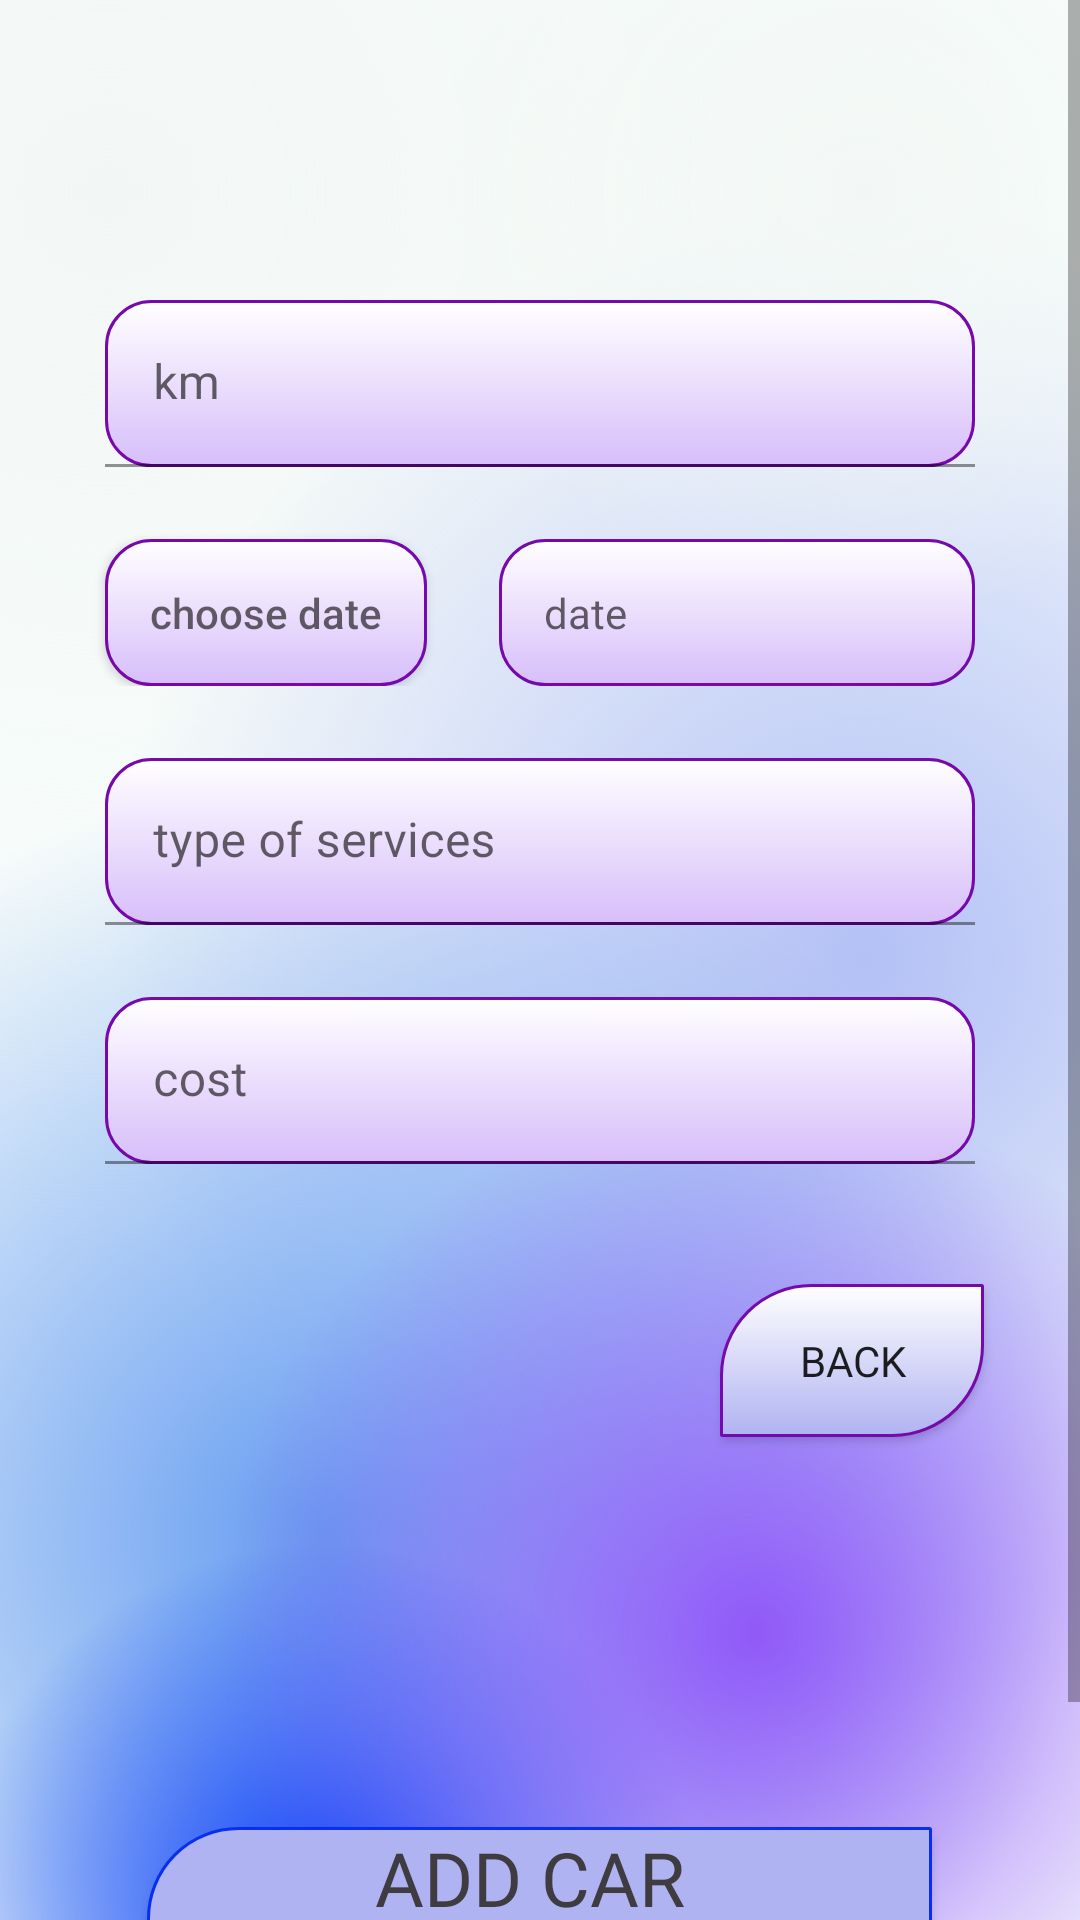

This screen was rendered from an Android layout file. Write that file and the resources it references.
<!-- AndroidManifest.xml: application theme Theme.AutoMotoMaintenance -->
<!-- res/layout/fragment_add_auto_service.xml -->
<?xml version="1.0" encoding="utf-8"?>
<ScrollView xmlns:android="http://schemas.android.com/apk/res/android"
    xmlns:app="http://schemas.android.com/apk/res-auto"
    xmlns:tools="http://schemas.android.com/tools"
    android:layout_width="match_parent"
    android:layout_height="match_parent"
    android:background="@drawable/bg_fragment_second">

    <LinearLayout
        android:layout_width="match_parent"
        android:layout_height="match_parent"
        android:orientation="vertical"
        tools:ignore="ScrollViewSize">

        <com.google.android.material.textfield.TextInputLayout
            android:id="@+id/km"
            android:layout_width="match_parent"
            android:layout_height="wrap_content"
            android:layout_marginStart="@dimen/dp35"
            android:layout_marginTop="@dimen/dp100"
            android:layout_marginEnd="@dimen/dp35"
            android:hint="@string/km"
            app:endIconMode="clear_text">

            <com.google.android.material.textfield.TextInputEditText
                android:layout_width="match_parent"
                android:layout_height="wrap_content"
                android:background="@drawable/bg_add_text"
                android:inputType="number" />
        </com.google.android.material.textfield.TextInputLayout>

        <LinearLayout
            android:layout_width="match_parent"
            android:layout_height="match_parent"
            android:orientation="horizontal">

            <androidx.appcompat.widget.AppCompatButton
                android:id="@+id/choose_date"
                android:layout_width="wrap_content"
                android:layout_height="wrap_content"
                android:layout_marginStart="@dimen/dp35"
                android:layout_marginTop="@dimen/dp24"
                android:background="@drawable/bg_add_text"
                android:hint="@string/choose_date"
                app:endIconMode="clear_text" />

            <TextView
                android:id="@+id/data"
                android:layout_width="match_parent"
                android:layout_height="wrap_content"
                android:layout_marginStart="@dimen/dp24"
                android:layout_marginTop="@dimen/dp24"
                android:layout_marginEnd="@dimen/dp35"
                android:background="@drawable/bg_add_text"
                android:hint="@string/date"
                android:textColor="@color/black"
                app:endIconMode="clear_text" />

        </LinearLayout>

        <com.google.android.material.textfield.TextInputLayout
            android:id="@+id/service"
            android:layout_width="match_parent"
            android:layout_height="wrap_content"
            android:layout_marginStart="@dimen/dp35"
            android:layout_marginTop="@dimen/dp24"
            android:layout_marginEnd="@dimen/dp35"
            android:hint="@string/type_of_services"
            app:endIconMode="clear_text">

            <com.google.android.material.textfield.TextInputEditText
                android:layout_width="match_parent"
                android:layout_height="wrap_content"
                android:background="@drawable/bg_add_text" />
        </com.google.android.material.textfield.TextInputLayout>

        <com.google.android.material.textfield.TextInputLayout
            android:id="@+id/cost"
            android:layout_width="match_parent"
            android:layout_height="wrap_content"
            android:layout_marginStart="@dimen/dp35"
            android:layout_marginTop="@dimen/dp24"
            android:layout_marginEnd="@dimen/dp35"
            android:hint="@string/cost"
            app:endIconMode="clear_text">

            <com.google.android.material.textfield.TextInputEditText
                android:layout_width="match_parent"
                android:layout_height="wrap_content"
                android:background="@drawable/bg_add_text"
                android:drawableEnd="@drawable/ic_dollar_24"
                android:inputType="number" />
        </com.google.android.material.textfield.TextInputLayout>

        <androidx.appcompat.widget.AppCompatButton
            android:id="@+id/back"
            android:layout_width="wrap_content"
            android:layout_height="wrap_content"
            android:layout_gravity="end"
            android:layout_marginTop="@dimen/dp40"
            android:layout_marginEnd="@dimen/dp32"
            android:background="@drawable/bg_button_back_add"
            android:drawableStart="@drawable/ic_back"
            android:fontFamily="@font/ubuntu_regular"
            android:padding="@dimen/dp16"
            android:text="@string/back" />

        <androidx.appcompat.widget.AppCompatButton
            android:id="@+id/addInfo"
            style="@style/bg_button"
            android:layout_width="wrap_content"
            android:layout_height="wrap_content"
            android:layout_gravity="center"
            android:layout_marginTop="@dimen/dp130"
            android:layout_marginBottom="@dimen/dp50"
            android:background="@drawable/bg_add"
            android:paddingStart="@dimen/dp40"
            android:paddingEnd="@dimen/dp40"
            android:text="@string/add_car_maintenance" />
    </LinearLayout>
</ScrollView>
<!-- resources referenced by this layout -->
<resources>
  <color name="black">#FF000000</color>
  <dimen name="dp100">100dp</dimen>
  <dimen name="dp130">130dp</dimen>
  <dimen name="dp16">16dp</dimen>
  <dimen name="dp24">24dp</dimen>
  <dimen name="dp32">32dp</dimen>
  <dimen name="dp35">35dp</dimen>
  <dimen name="dp40">40dp</dimen>
  <dimen name="dp50">50dp</dimen>
  <!-- drawable bg_add (drawable) -->
  <?xml version="1.0" encoding="utf-8"?>
  <selector xmlns:android="http://schemas.android.com/apk/res/android">
  
      <item>
          <shape>
              <solid android:color="@color/bg_button_add"/>
              <corners android:bottomRightRadius="@dimen/dip30"
                  android:bottomLeftRadius="@dimen/dip0_1"
                  android:topLeftRadius="@dimen/dip30"
                  android:topRightRadius="@dimen/dip0_1"/>
              <stroke
                  android:width="@dimen/dp1"
                  android:color="@color/bg_add" />
          </shape>
      </item>
  
  </selector>
  <!-- drawable bg_add_text (drawable) -->
  <?xml version="1.0" encoding="utf-8"?>
  <selector xmlns:android="http://schemas.android.com/apk/res/android">
      <item>
          <shape android:shape="rectangle">
  
              <corners android:radius="@dimen/dp15" />
  
              <gradient
                  android:angle="90"
                  android:endColor="@color/bg_add_text_end"
                  android:startColor="@color/bg_add_text_start"
                  android:type="linear" />
  
              <stroke
                  android:width="@dimen/dp1"
                  android:color="@color/bg_add_text_stroke" />
  
              <padding
                  android:bottom="@dimen/dp15"
                  android:left="@dimen/dp15"
                  android:right="@dimen/dp15"
                  android:top="@dimen/dp15" />
          </shape>
      </item>
  </selector>
  <string name="add_car_maintenance">add car \n maintenance</string>
  <string name="back">back</string>
  <string name="choose_date">choose date</string>
  <string name="cost">cost</string>
  <string name="date">date</string>
  <string name="km">km</string>
  <string name="type_of_services">type of services</string>
  <style name="bg_button">
          <item name="android:fontFamily">@font/ubuntu_bold</item>
          <item name="android:textColor">#3E3C41</item>
          <item name="android:textSize">25sp</item>
      </style>
  <style name="Theme.AutoMotoMaintenance" parent="Theme.MaterialComponents.DayNight.NoActionBar">
          
          <item name="colorPrimary">@color/purple_500</item>
          <item name="colorPrimaryVariant">@color/purple_700</item>
          <item name="colorOnPrimary">@color/white</item>
          
          <item name="colorSecondary">@color/teal_200</item>
          <item name="colorSecondaryVariant">@color/teal_700</item>
          <item name="colorOnSecondary">@color/black</item>
          
          <item name="android:statusBarColor">?attr/colorPrimaryVariant</item>
          
      </style>
  <color name="bg_button_add">#B0B3F1</color>
  <dimen name="dip30">30dip</dimen>
  <dimen name="dip0_1">0.1dip</dimen>
  <dimen name="dp1">1dp</dimen>
  <color name="bg_add">#082EEF</color>
  <dimen name="dp15">15dp</dimen>
  <color name="bg_add_text_end">#FFFFFFFF</color>
  <color name="bg_add_text_start">#D7BEFA</color>
  <color name="bg_add_text_stroke">#7609AC</color>
  <color name="purple_500">#FF6200EE</color>
  <color name="purple_700">#FF3700B3</color>
  <color name="white">#FFFFFFFF</color>
  <color name="teal_200">#FF03DAC5</color>
  <color name="teal_700">#FF018786</color>
</resources>
